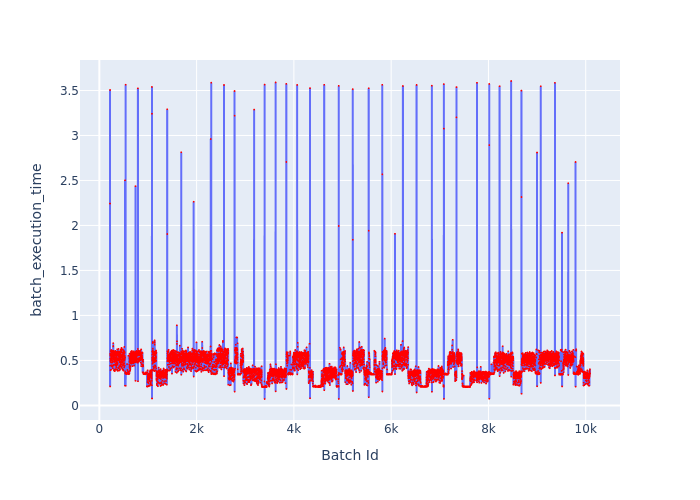

Values plotted in this chart, from the file beside it:
Batch Id, batch_execution_time
219, 2.243
220, 3.506
221, 0.2108
222, 0.5733
223, 0.4416
224, 0.5534
225, 0.5758
226, 0.5629
227, 0.5767
228, 0.4933
229, 0.5157
230, 0.5225
231, 0.3912
232, 0.604
233, 0.6017
234, 0.5652
235, 0.5551
236, 0.5224
237, 0.4994
238, 0.5027
239, 0.3958
240, 0.4775
241, 0.5579
242, 0.5059
243, 0.5402
244, 0.6159
245, 0.5615
246, 0.4983
247, 0.4464
248, 0.5124
249, 0.5951
250, 0.5475
251, 0.6003
252, 0.5299
253, 0.5049
254, 0.5464
255, 0.4334
256, 0.5042
257, 0.5808
258, 0.5511
259, 0.5843
260, 0.5144
261, 0.5132
262, 0.4752
263, 0.4419
264, 0.591
265, 0.5496
266, 0.5624
267, 0.5715
268, 0.5604
269, 0.6002
270, 0.5475
271, 0.4303
272, 0.5961
273, 0.5547
274, 0.6092
275, 0.5595
276, 0.5208
277, 0.4956
278, 0.4827
... 9,810 more rows
